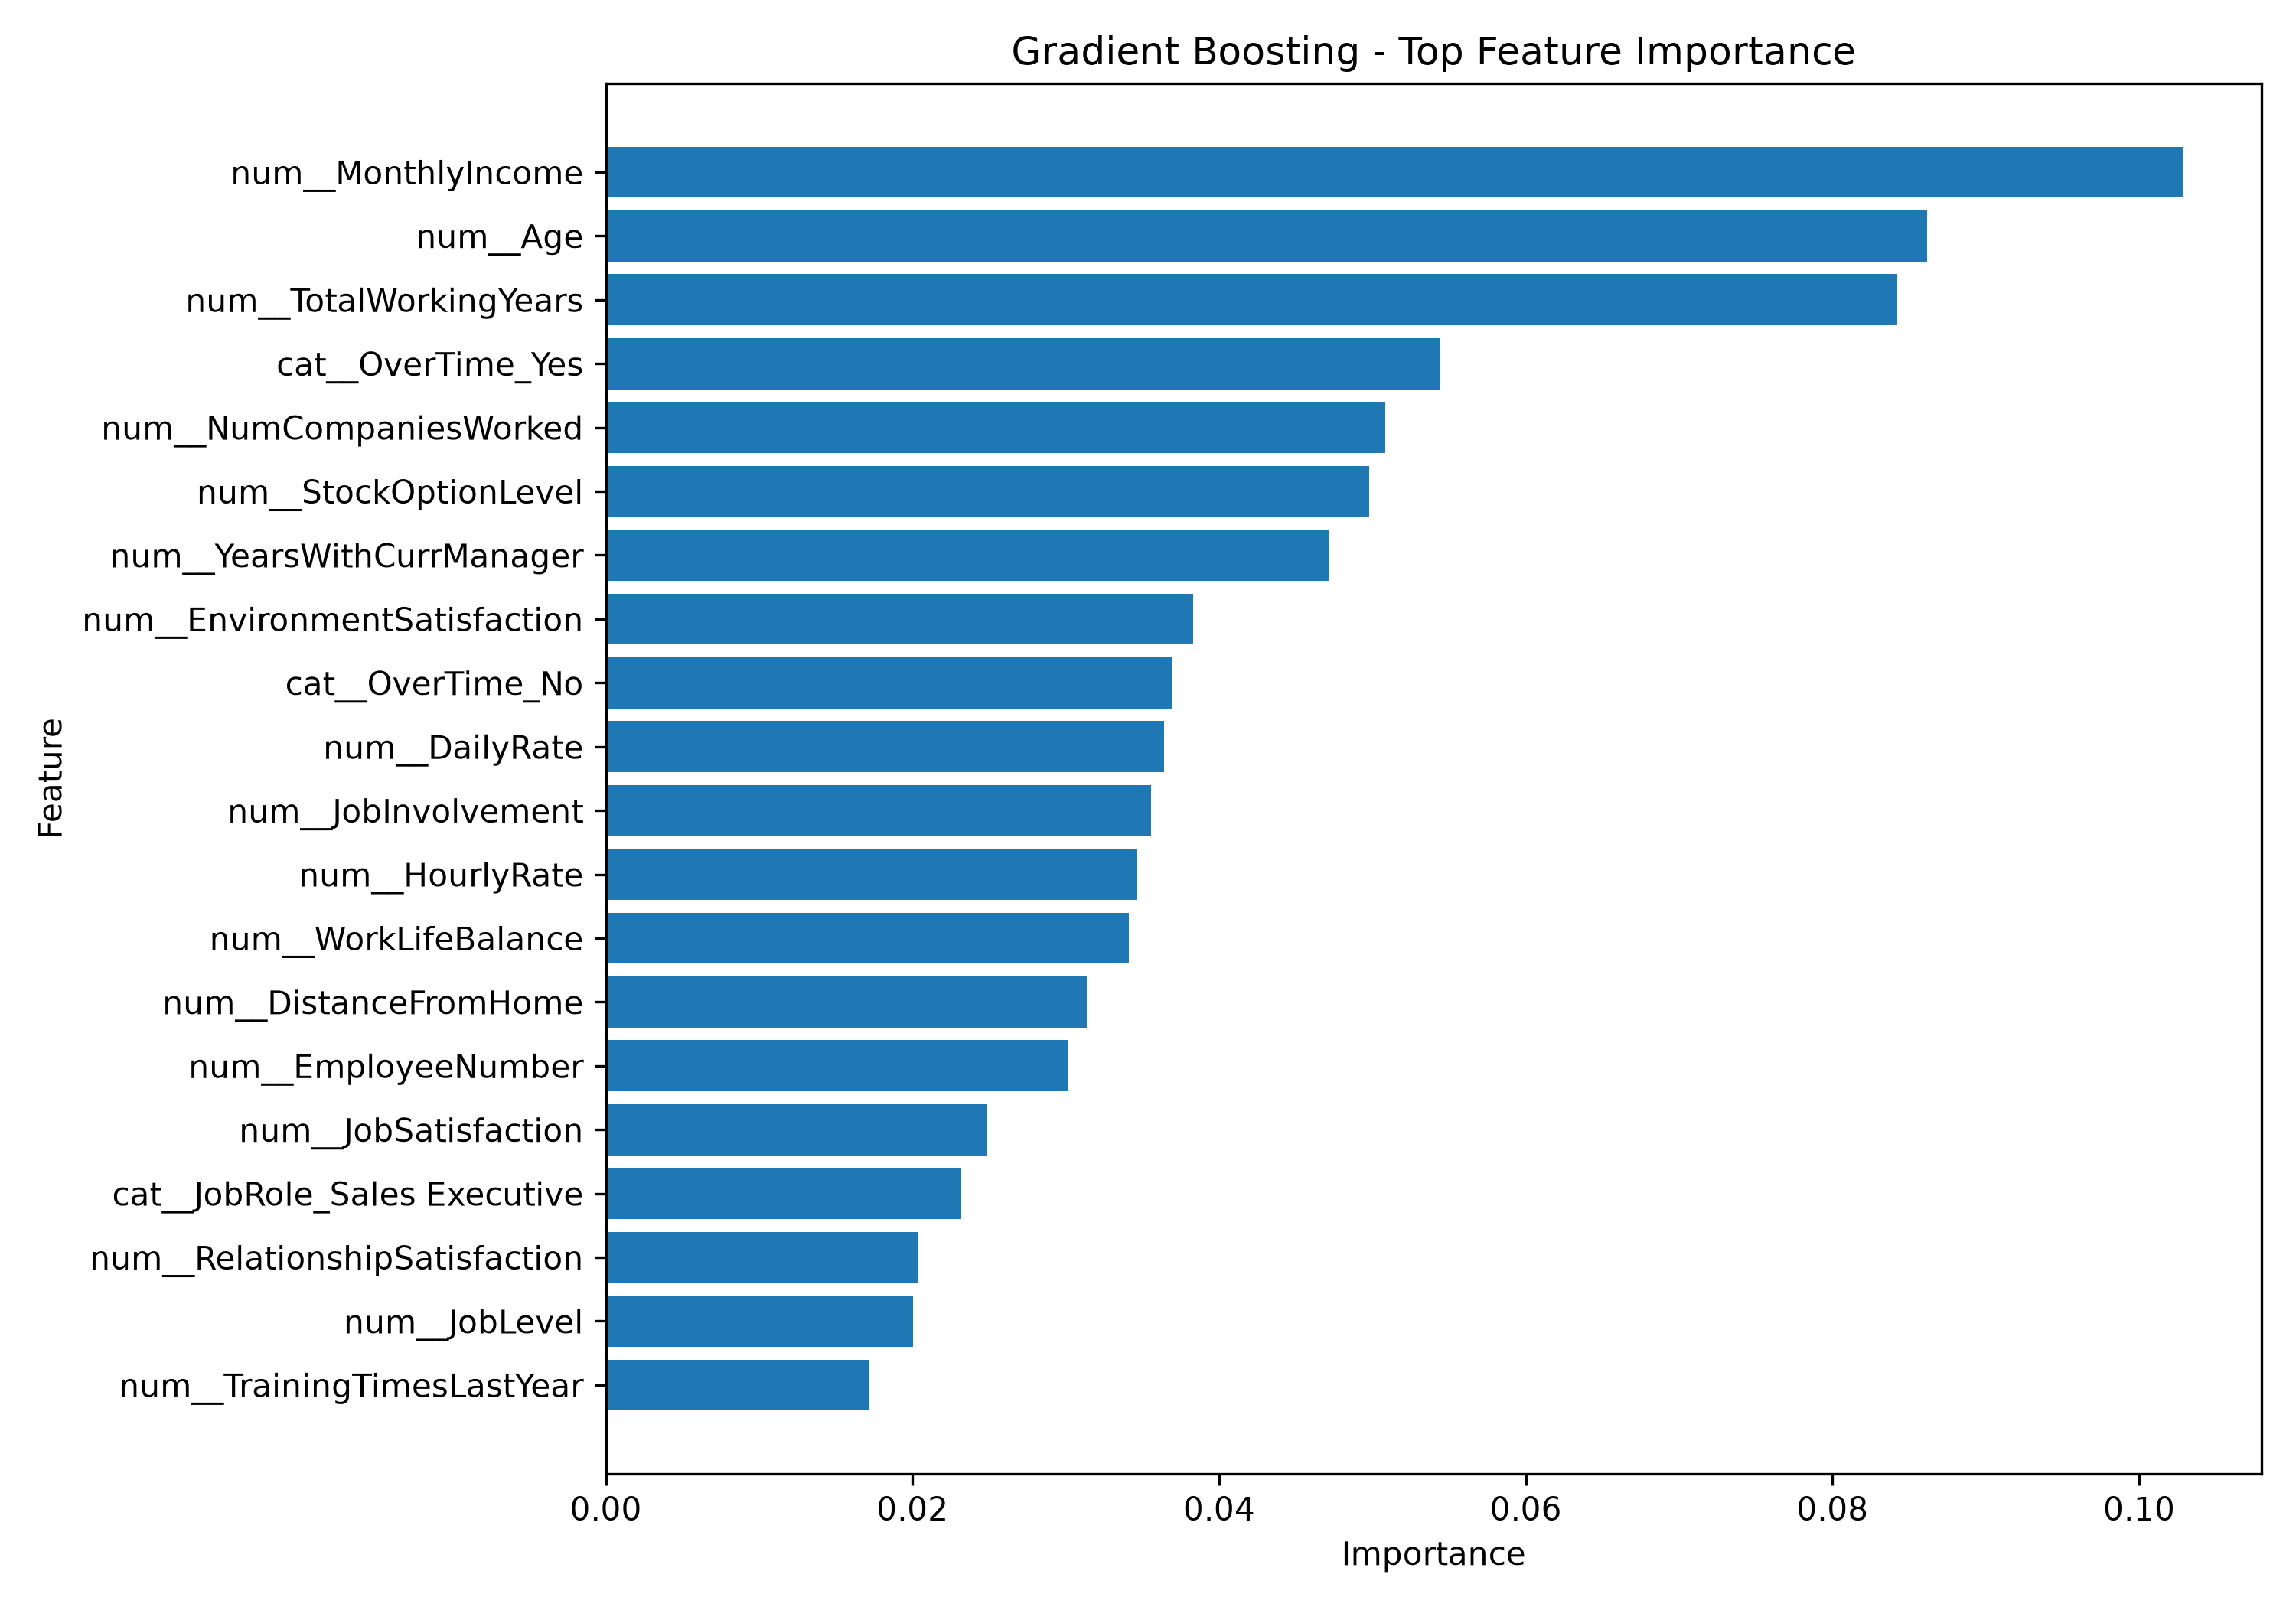

Values plotted in this chart, from the file beside it:
Feature, Importance
num__MonthlyIncome, 0.1028
num__Age, 0.08616
num__TotalWorkingYears, 0.08422
cat__OverTime_Yes, 0.05439
num__NumCompaniesWorked, 0.05085
num__StockOptionLevel, 0.04977
num__YearsWithCurrManager, 0.04712
num__EnvironmentSatisfaction, 0.03828
cat__OverTime_No, 0.03693
num__DailyRate, 0.03641
num__JobInvolvement, 0.03556
num__HourlyRate, 0.0346
num__WorkLifeBalance, 0.03412
num__DistanceFromHome, 0.03139
num__EmployeeNumber, 0.03013
num__JobSatisfaction, 0.02481
cat__JobRole_Sales Executive, 0.02317
num__RelationshipSatisfaction, 0.02039
num__JobLevel, 0.02002
num__TrainingTimesLastYear, 0.01714
num__MonthlyRate, 0.01643
cat__JobRole_Laboratory Technician, 0.01582
cat__JobRole_Research Scientist, 0.01527
cat__BusinessTravel_Travel_Frequently, 0.01506
num__YearsAtCompany, 0.01266
num__YearsSinceLastPromotion, 0.01219
cat__Department_Research & Development, 0.01127
num__PercentSalaryHike, 0.009003
cat__JobRole_Sales Representative, 0.00682
cat__BusinessTravel_Non-Travel, 0.006747
cat__EducationField_Marketing, 0.00369
num__Education, 0.003163
num__YearsInCurrentRole, 0.002989
cat__EducationField_Human Resources, 0.002865
cat__Gender_Male, 0.002672
cat__MaritalStatus_Married, 0.001443
cat__Gender_Female, 0.001419
cat__EducationField_Technical Degree, 0.001282
cat__BusinessTravel_Travel_Rarely, 0.0005302
cat__JobRole_Research Director, 0.0003876
num__PerformanceRating, 0.0
cat__Department_Human Resources, 0.0
cat__Department_Sales, 0.0
cat__EducationField_Life Sciences, 0.0
cat__EducationField_Other, 0.0
cat__EducationField_Medical, 0.0
cat__JobRole_Healthcare Representative, 0.0
cat__JobRole_Human Resources, 0.0
cat__JobRole_Manufacturing Director, 0.0
cat__JobRole_Manager, 0.0
cat__MaritalStatus_Divorced, 0.0
cat__MaritalStatus_Single, 0.0
